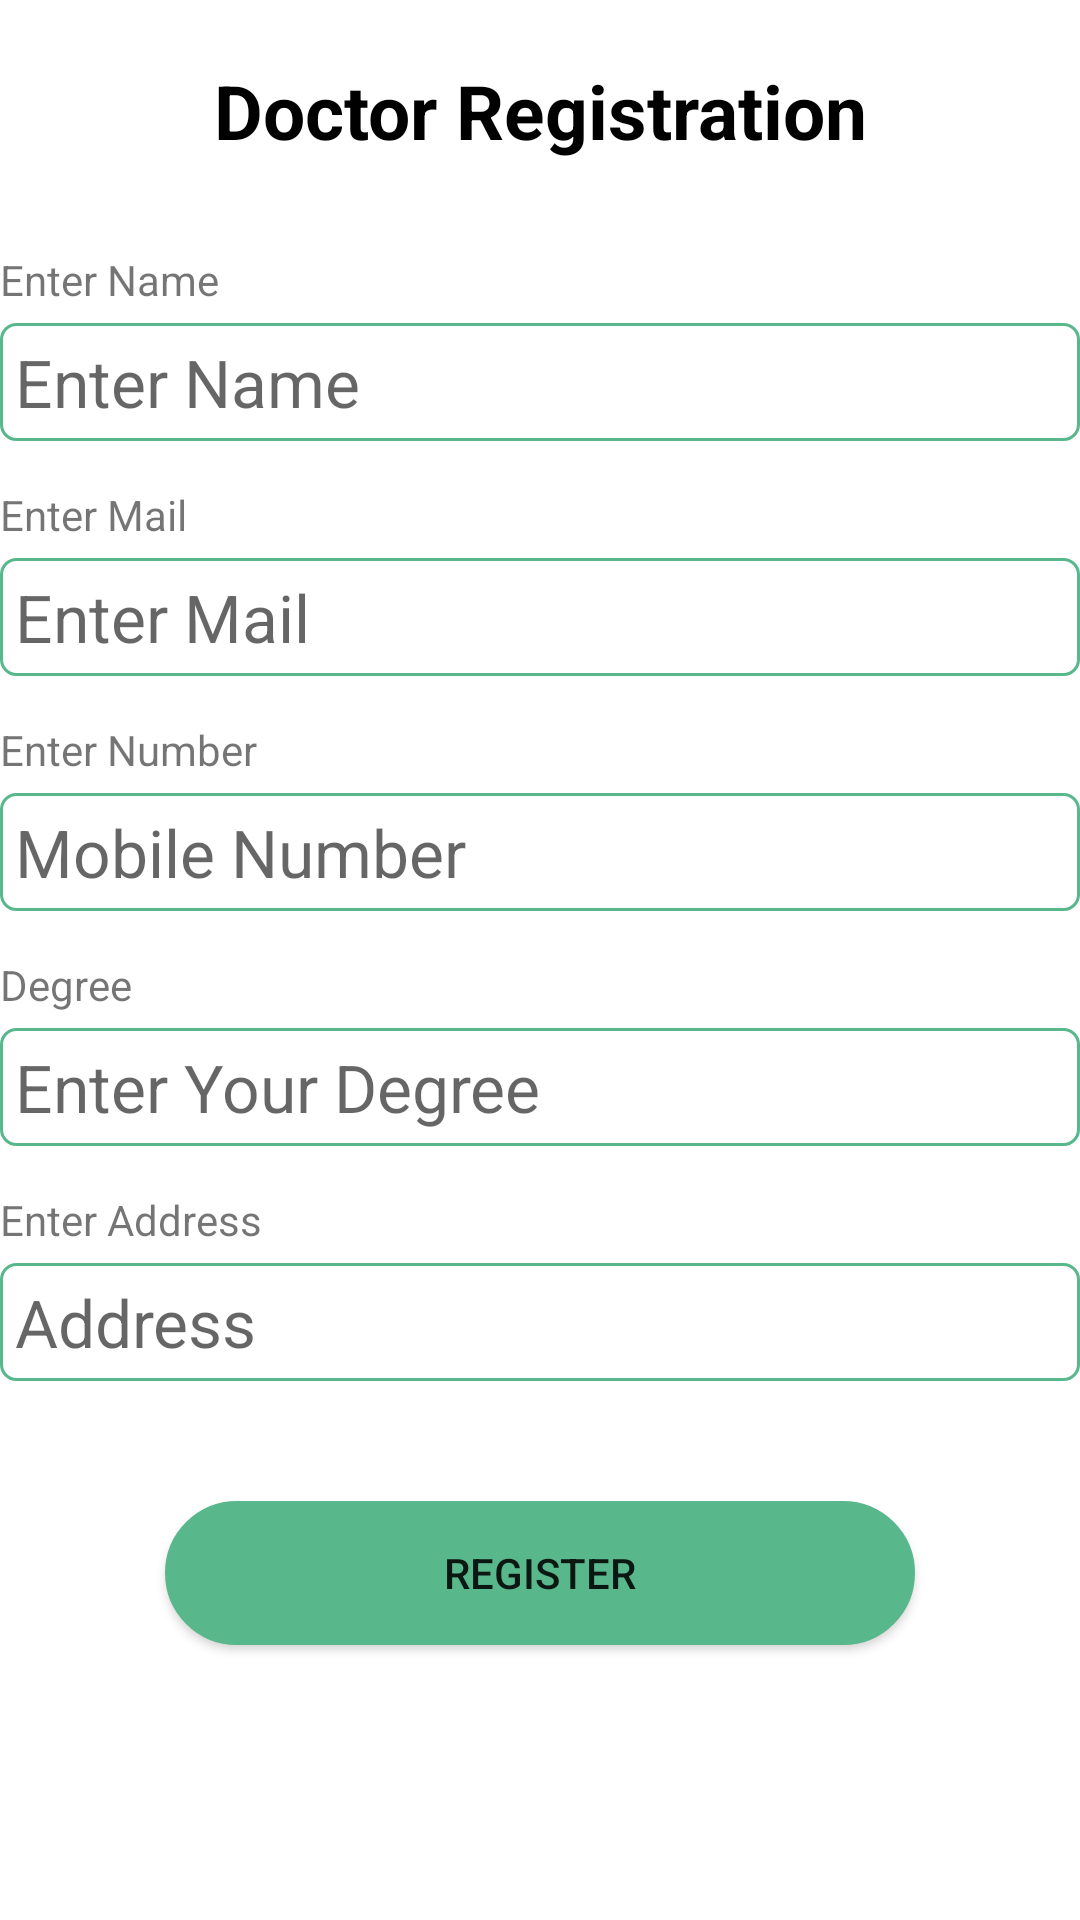

Produce the Android XML layout that renders to this screen, including the resource entries it uses.
<!-- AndroidManifest.xml: application theme Theme.HealthBuddy.NoActionBar -->
<!-- res/layout/doctor_registration.xml -->
<?xml version="1.0" encoding="utf-8"?>
<LinearLayout xmlns:android="http://schemas.android.com/apk/res/android"
    android:layout_width="match_parent"
    android:layout_margin="10dp"
    android:orientation="vertical"
    android:layout_height="match_parent">
    <TextView
        android:layout_width="match_parent"
        android:layout_height="wrap_content"
        android:textSize="25sp"
        android:textStyle="bold"
        android:textColor="@color/black"
        android:layout_marginTop="20dp"
        android:text="Doctor Registration"
        android:gravity="center"/>
<TextView
    android:layout_width="match_parent"
    android:layout_height="wrap_content"
    android:layout_marginTop="30dp"
    android:text="Enter Name"/>
    <EditText
        android:id="@+id/et_docname"
        android:layout_width="match_parent"
        android:layout_height="wrap_content"
        android:layout_marginTop="5dp"
        android:background="@drawable/doctor_editttext_roundedcorner"
        android:textSize="22sp"
        android:hint="Enter Name"
        android:padding="5dp"
        />
    <TextView
        android:layout_width="match_parent"
        android:layout_height="wrap_content"
        android:layout_marginTop="15dp"
        android:text="Enter Mail"/>
    <EditText
        android:id="@+id/et_docmail"
        android:layout_width="match_parent"
        android:layout_height="wrap_content"
        android:layout_marginTop="5dp"
        android:background="@drawable/doctor_editttext_roundedcorner"
        android:textSize="22sp"
        android:hint="Enter Mail"
        android:inputType="textEmailAddress"
        android:padding="5dp"
        />

    <TextView
        android:layout_width="match_parent"
        android:layout_height="wrap_content"
        android:layout_marginTop="15dp"
        android:text="Enter Number"/>
    <EditText
        android:id="@+id/et_docnumber"
        android:layout_width="match_parent"
        android:layout_height="wrap_content"
        android:layout_marginTop="5dp"
        android:background="@drawable/doctor_editttext_roundedcorner"
        android:textSize="22sp"
        android:hint="Mobile Number"
        android:inputType="number"
        android:maxLength="10"
        android:padding="5dp"
        />
    <TextView
        android:layout_width="match_parent"
        android:layout_height="wrap_content"
        android:layout_marginTop="15dp"
        android:text="Degree"/>
    <EditText
        android:id="@+id/docdegree"
        android:layout_width="match_parent"
        android:layout_height="wrap_content"
        android:layout_marginTop="5dp"
        android:background="@drawable/doctor_editttext_roundedcorner"
        android:textSize="22sp"
        android:hint="Enter Your Degree"
        android:padding="5dp"
        />
    <TextView
    android:layout_width="match_parent"
    android:layout_height="wrap_content"
    android:layout_marginTop="15dp"
    android:text="Enter Address"/>
    <EditText
        android:id="@+id/et_docAddress"
        android:layout_width="match_parent"
        android:layout_height="wrap_content"
        android:layout_marginTop="5dp"
        android:background="@drawable/doctor_editttext_roundedcorner"
        android:textSize="22sp"
        android:hint="Address"
        android:padding="5dp"
        />

    <androidx.appcompat.widget.AppCompatButton
        android:id="@+id/donate_button"
        android:layout_width="250dp"
        android:layout_height="wrap_content"
        android:text="Register"
        android:layout_marginTop="40dp"
        android:background="@drawable/doctor_roundedcorner_button"
        android:layout_gravity="center"/>
</LinearLayout>
<!-- resources referenced by this layout -->
<resources>
  <color name="black">#000000</color>
  <!-- drawable doctor_editttext_roundedcorner (drawable) -->
  <?xml version="1.0" encoding="utf-8"?>
  <shape xmlns:android="http://schemas.android.com/apk/res/android"
      android:shape="rectangle"
      android:padding="10dp">
  
      <solid android:color="@android:color/transparent" />
      <corners
          android:bottomRightRadius="5dp"
          android:bottomLeftRadius="5dp"
          android:topLeftRadius="5dp"
          android:topRightRadius="5dp" />
      <stroke android:color="@color/teal_200" android:width="1dp"/>
  </shape>
  <!-- drawable doctor_roundedcorner_button (drawable) -->
  <?xml version="1.0" encoding="utf-8"?>
  <shape xmlns:android="http://schemas.android.com/apk/res/android"
      android:shape="rectangle"
      android:padding="10dp">
  
      <solid android:color="@color/teal_200" />
      <corners
          android:bottomRightRadius="40dp"
          android:bottomLeftRadius="40dp"
          android:topLeftRadius="40dp"
          android:topRightRadius="40dp" />
      <stroke android:color="@color/teal_200" android:width="1dp"/>
  </shape>
  <style name="Theme.HealthBuddy.NoActionBar">
          <item name="windowActionBar">false</item>
          <item name="windowNoTitle">true</item>
      </style>
  <color name="teal_200">#FF59B78C</color>
</resources>
